Dataset: data (GitHub, Sabbir256/paddy-leaf-disease). Classes: bacterial leaf blight, brown spot, leaf smut.

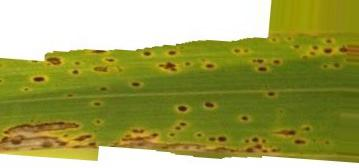
Label: brown spot

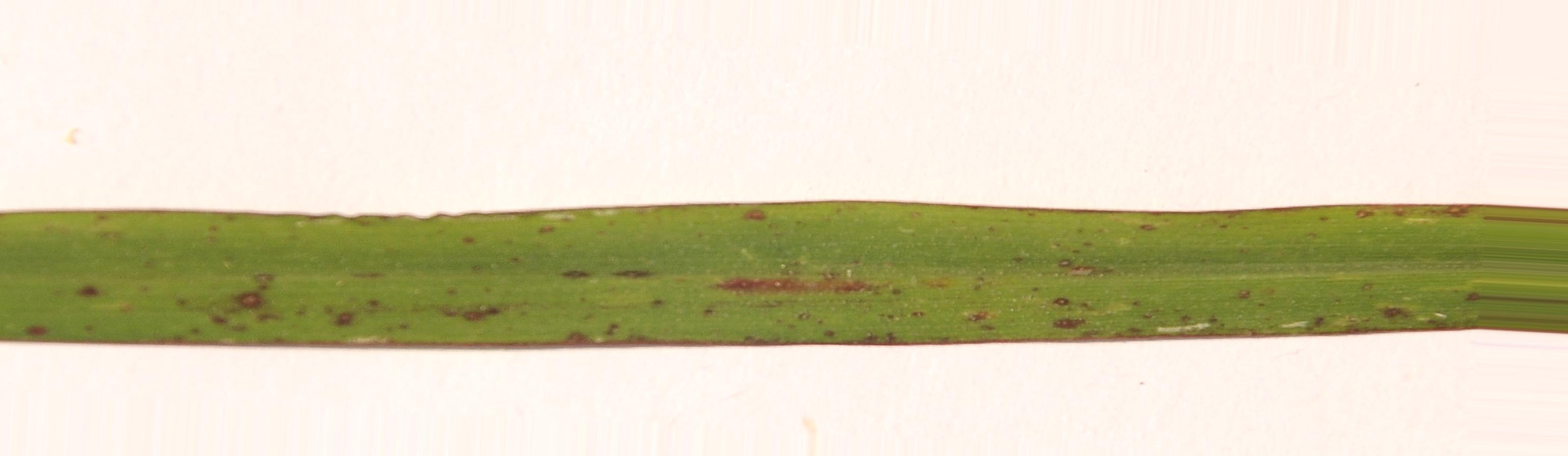
Label: leaf smut

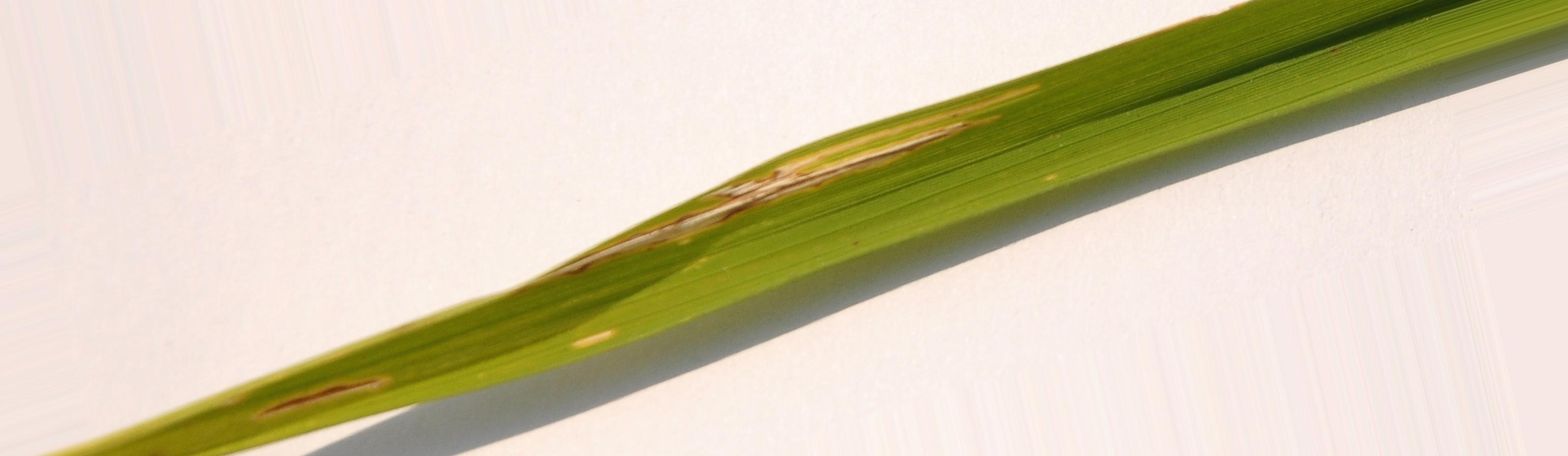
Label: bacterial leaf blight

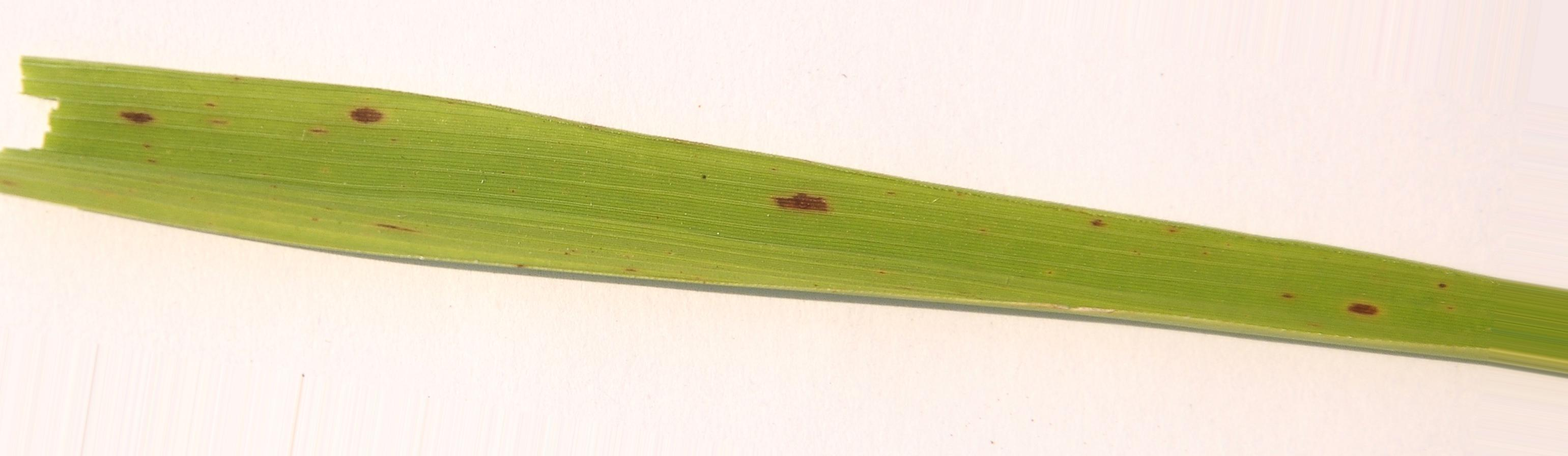
Label: brown spot

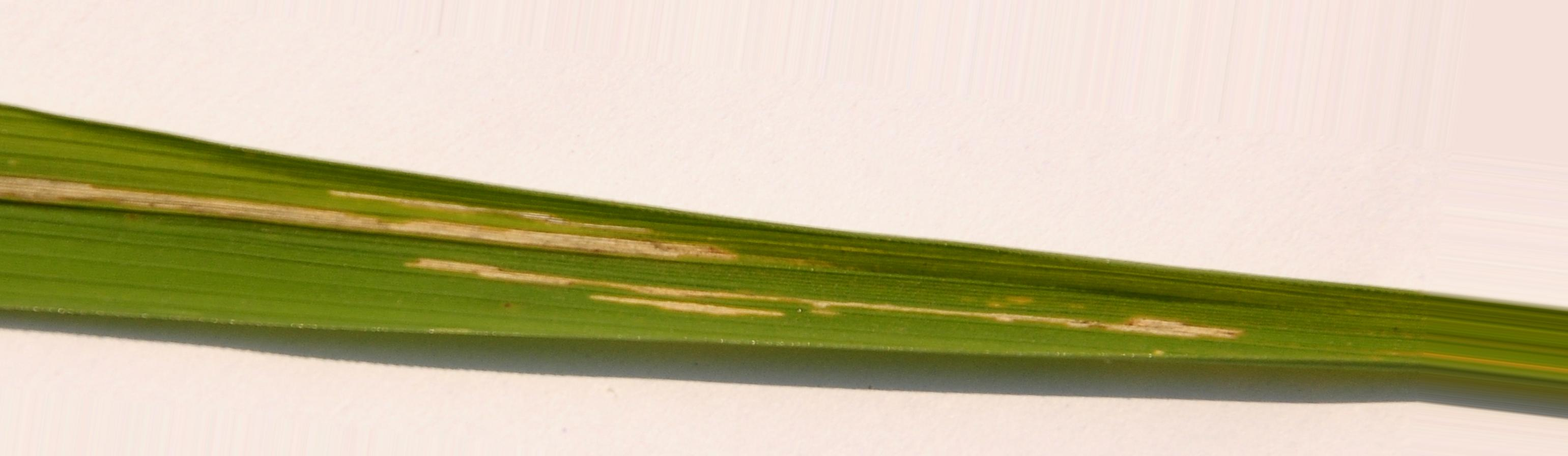
Label: bacterial leaf blight

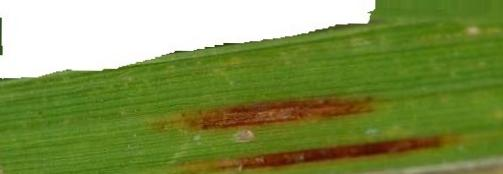
Label: leaf smut
